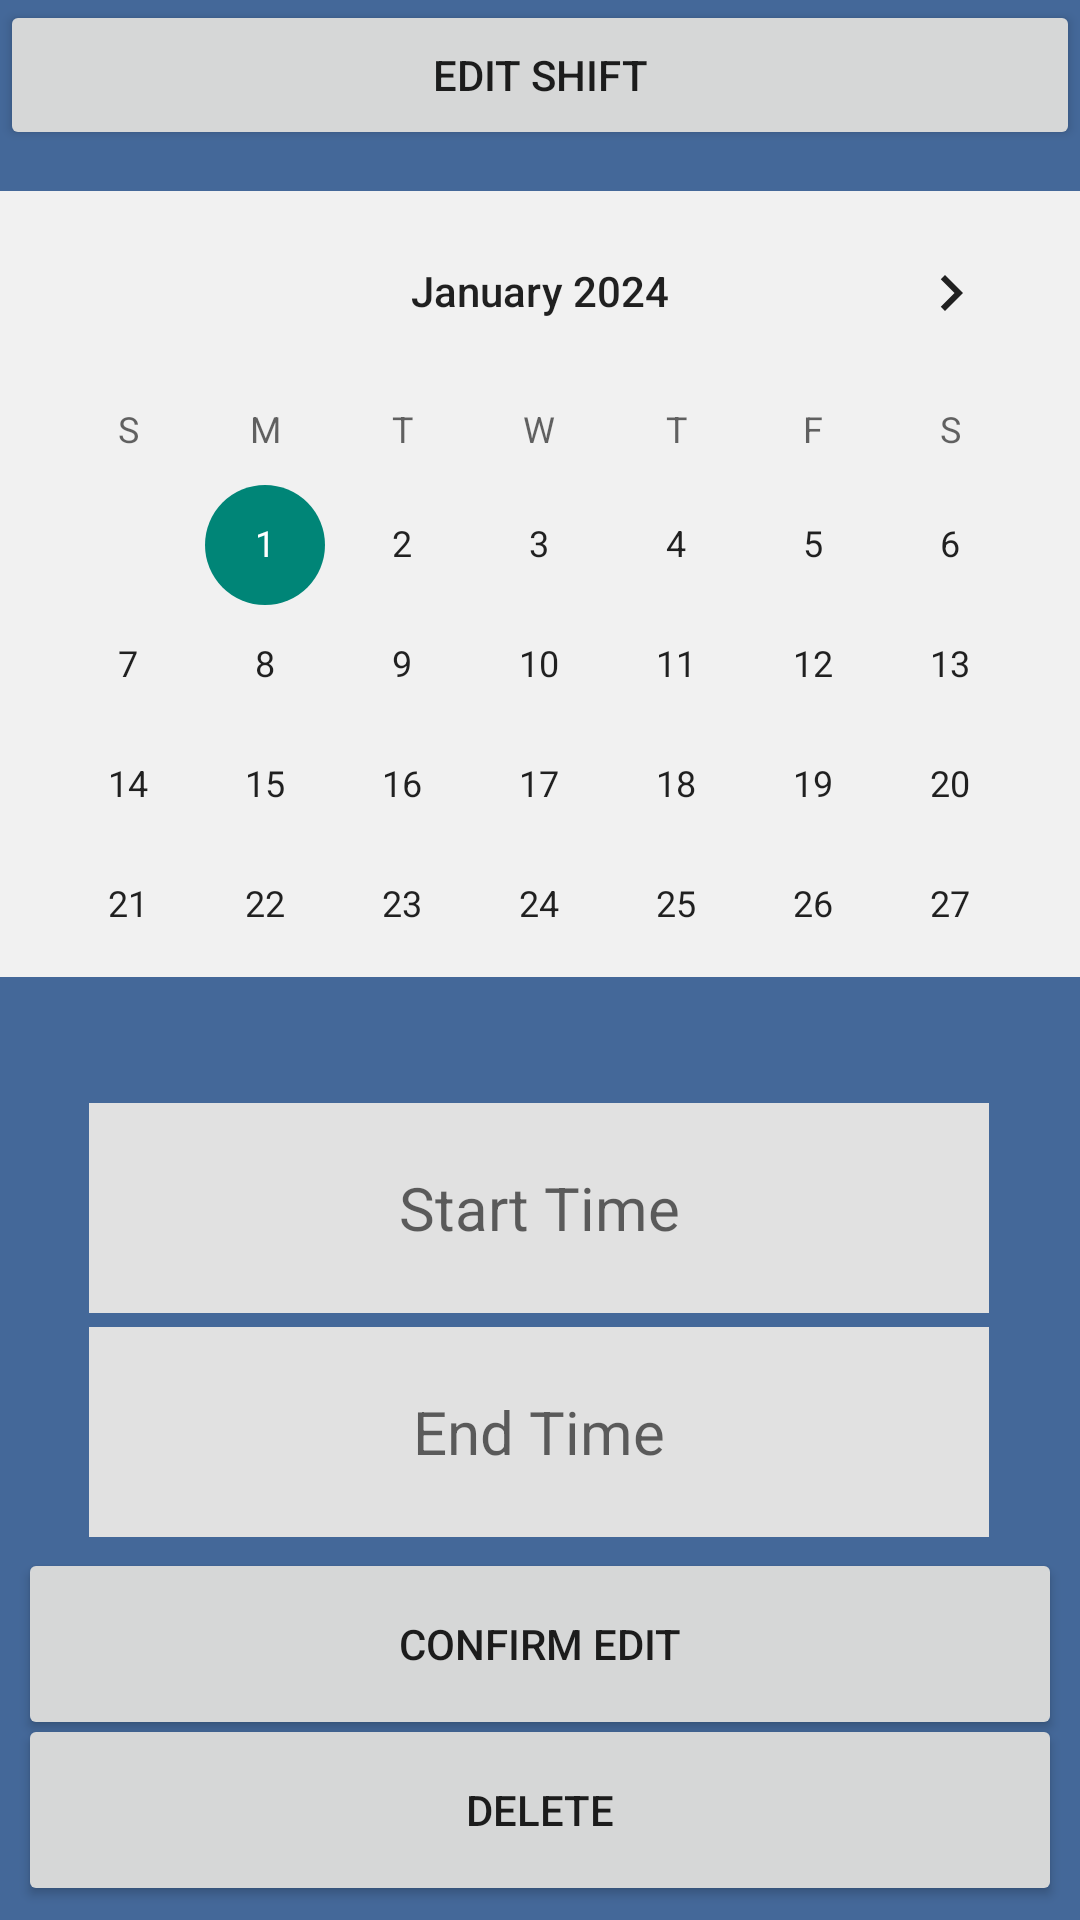

This screen was rendered from an Android layout file. Write that file and the resources it references.
<!-- AndroidManifest.xml: application theme Theme.StaffRotaApp -->
<!-- res/layout/activity_time_table_edit.xml -->
<?xml version="1.0" encoding="utf-8"?>
<androidx.constraintlayout.widget.ConstraintLayout xmlns:android="http://schemas.android.com/apk/res/android"
    xmlns:app="http://schemas.android.com/apk/res-auto"
    xmlns:tools="http://schemas.android.com/tools"
    android:layout_width="match_parent"
    android:layout_height="match_parent"
    android:background="#446899"
    tools:context=".TimeTableEdit">

    <Button
        android:id="@+id/deleteShift"
        style="@style/Widget.AppCompat.Button"
        android:layout_width="348dp"
        android:layout_height="64dp"
        android:text="Delete"
        app:layout_constraintBottom_toBottomOf="parent"
        app:layout_constraintEnd_toEndOf="parent"
        app:layout_constraintHorizontal_bias="0.492"
        app:layout_constraintStart_toStartOf="parent"
        app:layout_constraintTop_toTopOf="parent"
        app:layout_constraintVertical_bias="0.992" />

    <Button
        android:id="@+id/ConfirmEdit"
        style="@style/Widget.AppCompat.Button"
        android:layout_width="348dp"
        android:layout_height="64dp"
        android:text="Confirm Edit"
        app:layout_constraintBottom_toBottomOf="parent"
        app:layout_constraintEnd_toEndOf="parent"
        app:layout_constraintHorizontal_bias="0.492"
        app:layout_constraintStart_toStartOf="parent"
        app:layout_constraintTop_toTopOf="parent"
        app:layout_constraintVertical_bias="0.896" />

    <Button
        android:id="@+id/editShiftRetBut"
        style="@style/Widget.AppCompat.Button"
        android:layout_width="0dp"
        android:layout_height="50dp"
        android:onClick="ButtonReturnHome"
        android:text="Edit Shift"
        app:icon="@drawable/pngtreegray_triangle_back_button_element_4647098"
        app:layout_constraintBottom_toBottomOf="parent"
        app:layout_constraintEnd_toEndOf="parent"
        app:layout_constraintHorizontal_bias="0.0"
        app:layout_constraintStart_toStartOf="parent"
        app:layout_constraintTop_toTopOf="parent"
        app:layout_constraintVertical_bias="0.0" />

    <EditText
        android:id="@+id/endTime"
        android:layout_width="300dp"
        android:layout_height="70dp"
        android:background="#E1E1E1"
        android:ems="10"
        android:hint="End Time"
        android:inputType="time"
        android:textAlignment="center"
        android:textSize="20sp"
        app:layout_constraintBottom_toBottomOf="parent"
        app:layout_constraintEnd_toEndOf="parent"
        app:layout_constraintHorizontal_bias="0.495"
        app:layout_constraintStart_toStartOf="parent"
        app:layout_constraintTop_toTopOf="parent"
        app:layout_constraintVertical_bias="0.776" />

    <CalendarView
        android:id="@+id/shiftDate"
        android:layout_width="0dp"
        android:layout_height="262dp"
        android:background="#F1F1F1"
        android:minDate="01/01/2024"
        app:layout_constraintBottom_toBottomOf="parent"
        app:layout_constraintEnd_toEndOf="parent"
        app:layout_constraintHorizontal_bias="0.0"
        app:layout_constraintStart_toStartOf="parent"
        app:layout_constraintTop_toTopOf="parent"
        app:layout_constraintVertical_bias="0.168" />

    <EditText
        android:id="@+id/startTime"
        android:layout_width="300dp"
        android:layout_height="70dp"
        android:background="#E1E1E1"
        android:ems="10"
        android:hint="Start Time"
        android:inputType="time"
        android:textAlignment="center"
        android:textColor="#000000"
        android:textSize="20sp"
        app:layout_constraintBottom_toBottomOf="parent"
        app:layout_constraintEnd_toEndOf="parent"
        app:layout_constraintHorizontal_bias="0.495"
        app:layout_constraintStart_toStartOf="parent"
        app:layout_constraintTop_toTopOf="parent"
        app:layout_constraintVertical_bias="0.645" />
</androidx.constraintlayout.widget.ConstraintLayout>
<!-- resources referenced by this layout -->
<resources>
  <!-- drawable pngtreegray_triangle_back_button_element_4647098: png bitmap (drawable, 29009 bytes) -->
  <style name="Theme.StaffRotaApp" parent="Base.Theme.StaffRotaApp" />
  <style name="Base.Theme.StaffRotaApp" parent="Theme.AppCompat.Light.NoActionBar">
          
          
  
          
          <item name="android:statusBarColor">#B8BEBF</item> 
      </style>
</resources>
